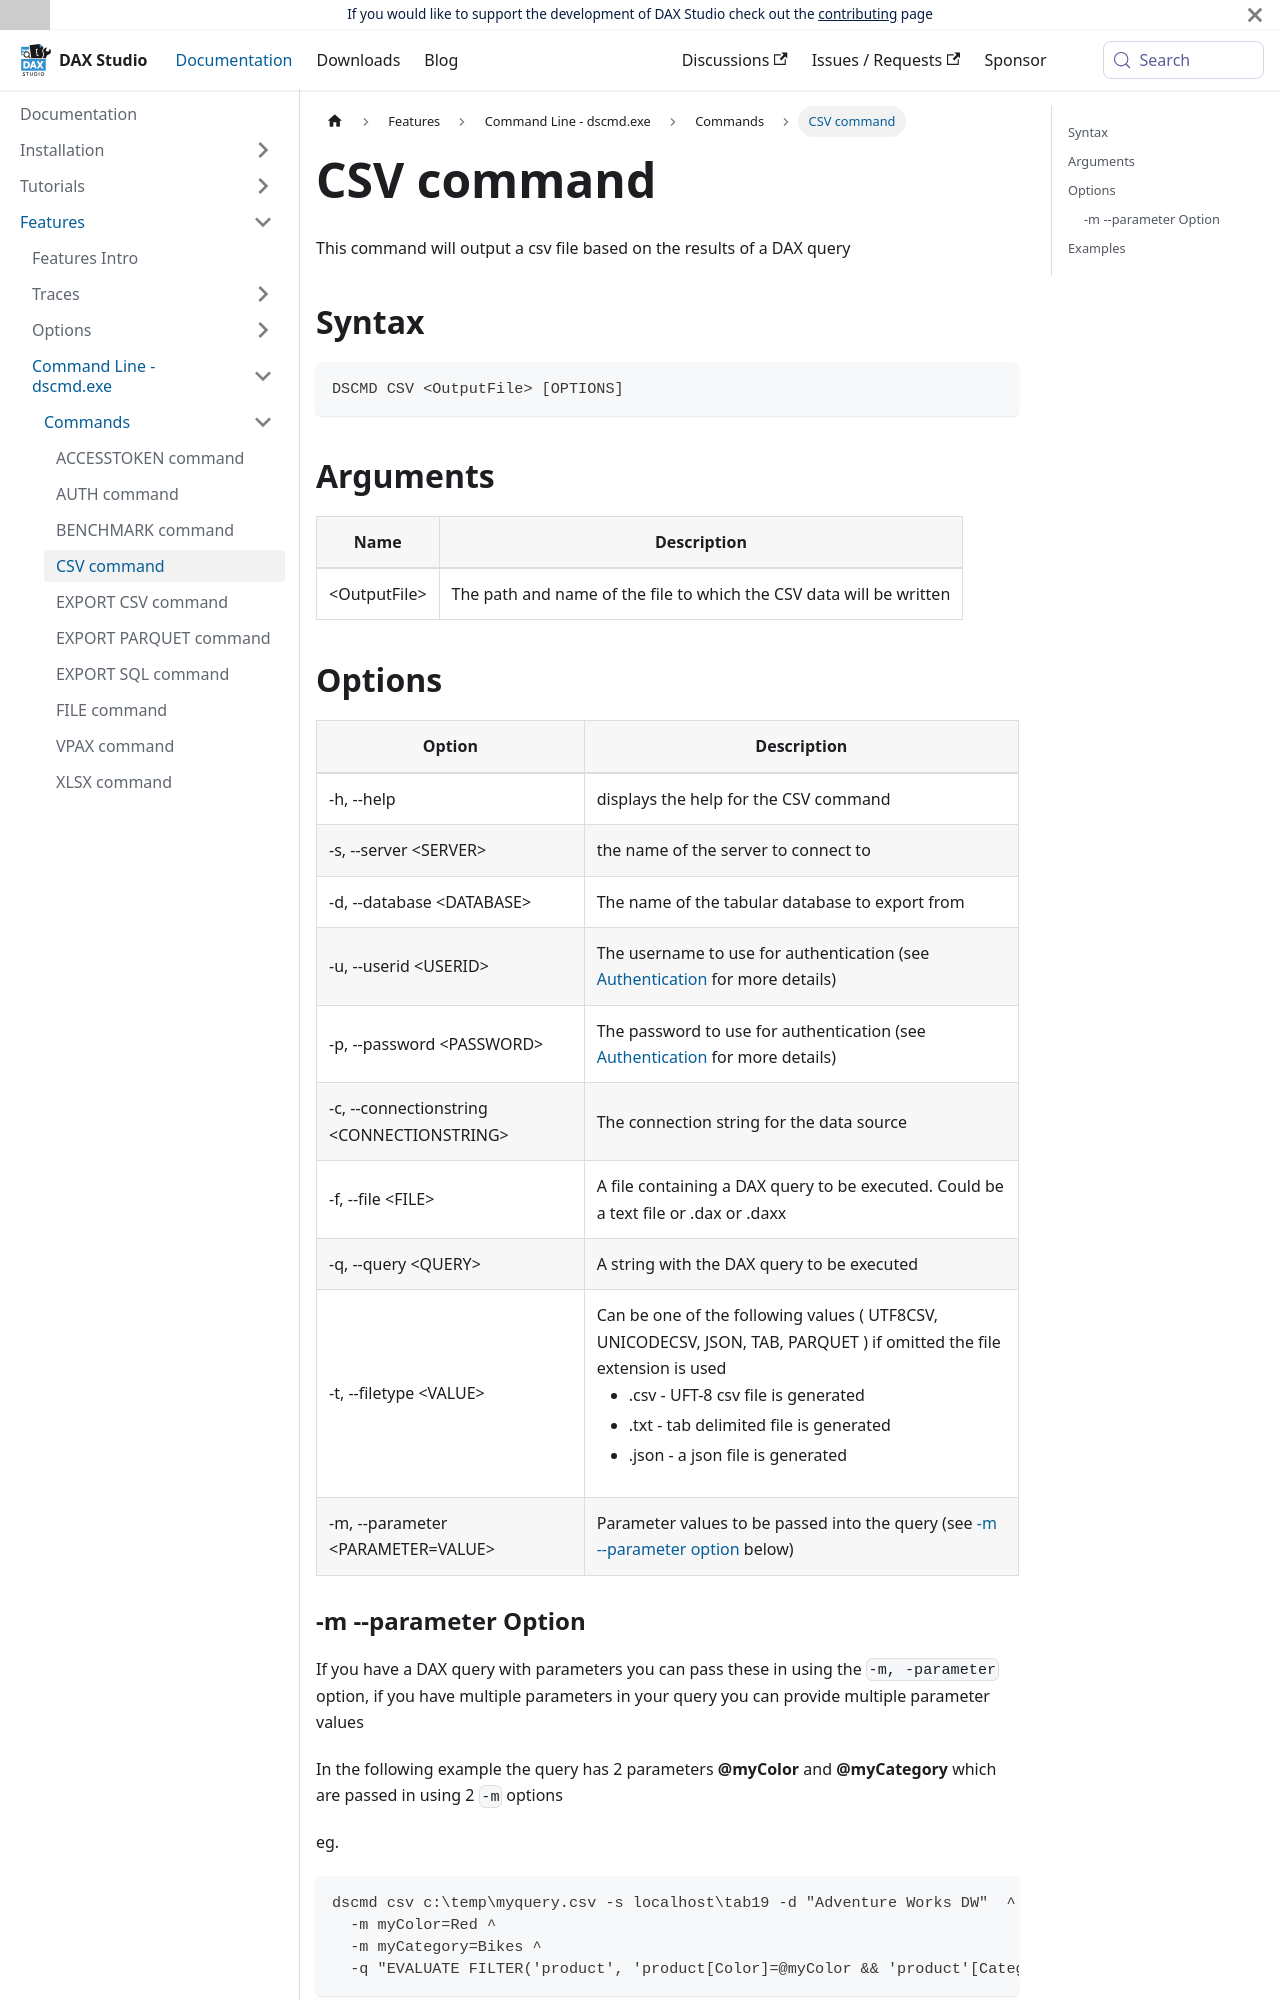

repository: DaxStudio/DaxStudio-Docs · page: docs/features/command-line/commands/csv-command/index.html · generator: docusaurus

---
title: CSV command
---

This command will output a csv file based on the results of a DAX query

## Syntax

```
DSCMD CSV <OutputFile> [OPTIONS]
```

## Arguments

| Name | Description |
|---|---|
| &lt;OutputFile> | The path and name of the file to which the CSV data will be written |

## Options

| Option | Description |
| ---|---|
| -h, --help | displays the help for the CSV command|
| -s, --server &lt;SERVER> | the name of the server to connect to |
| -d, --database &lt;DATABASE> | The name of the tabular database to export from |
| -u, --userid &lt;USERID> | The username to use for authentication (see [Authentication](../../authentication) for more details) |
| -p, --password &lt;PASSWORD> | The password to use for authentication (see [Authentication](../../authentication) for more details) |
| -c, --connectionstring &lt;CONNECTIONSTRING> | The connection string for the data source |
| -f, --file &lt;FILE> | A file containing a DAX query to be executed. Could be a text file or .dax or .daxx |
| -q, --query &lt;QUERY> | A string with the DAX query to be executed |
| -t, --filetype &lt;VALUE>| Can be one of the following values ( UTF8CSV, UNICODECSV, JSON, TAB ) if omitted the file extension is used <ul><li>.csv - UFT-8 csv file is generated</li><li>.txt - tab delimited file is generated</li><li>.json - a json file is generated </li></ul>|
| -m, --parameter &lt;PARAMETER=VALUE> | Parameter values to be passed into the query (see [-m --parameter option](#-m---parameter-option) below)|
